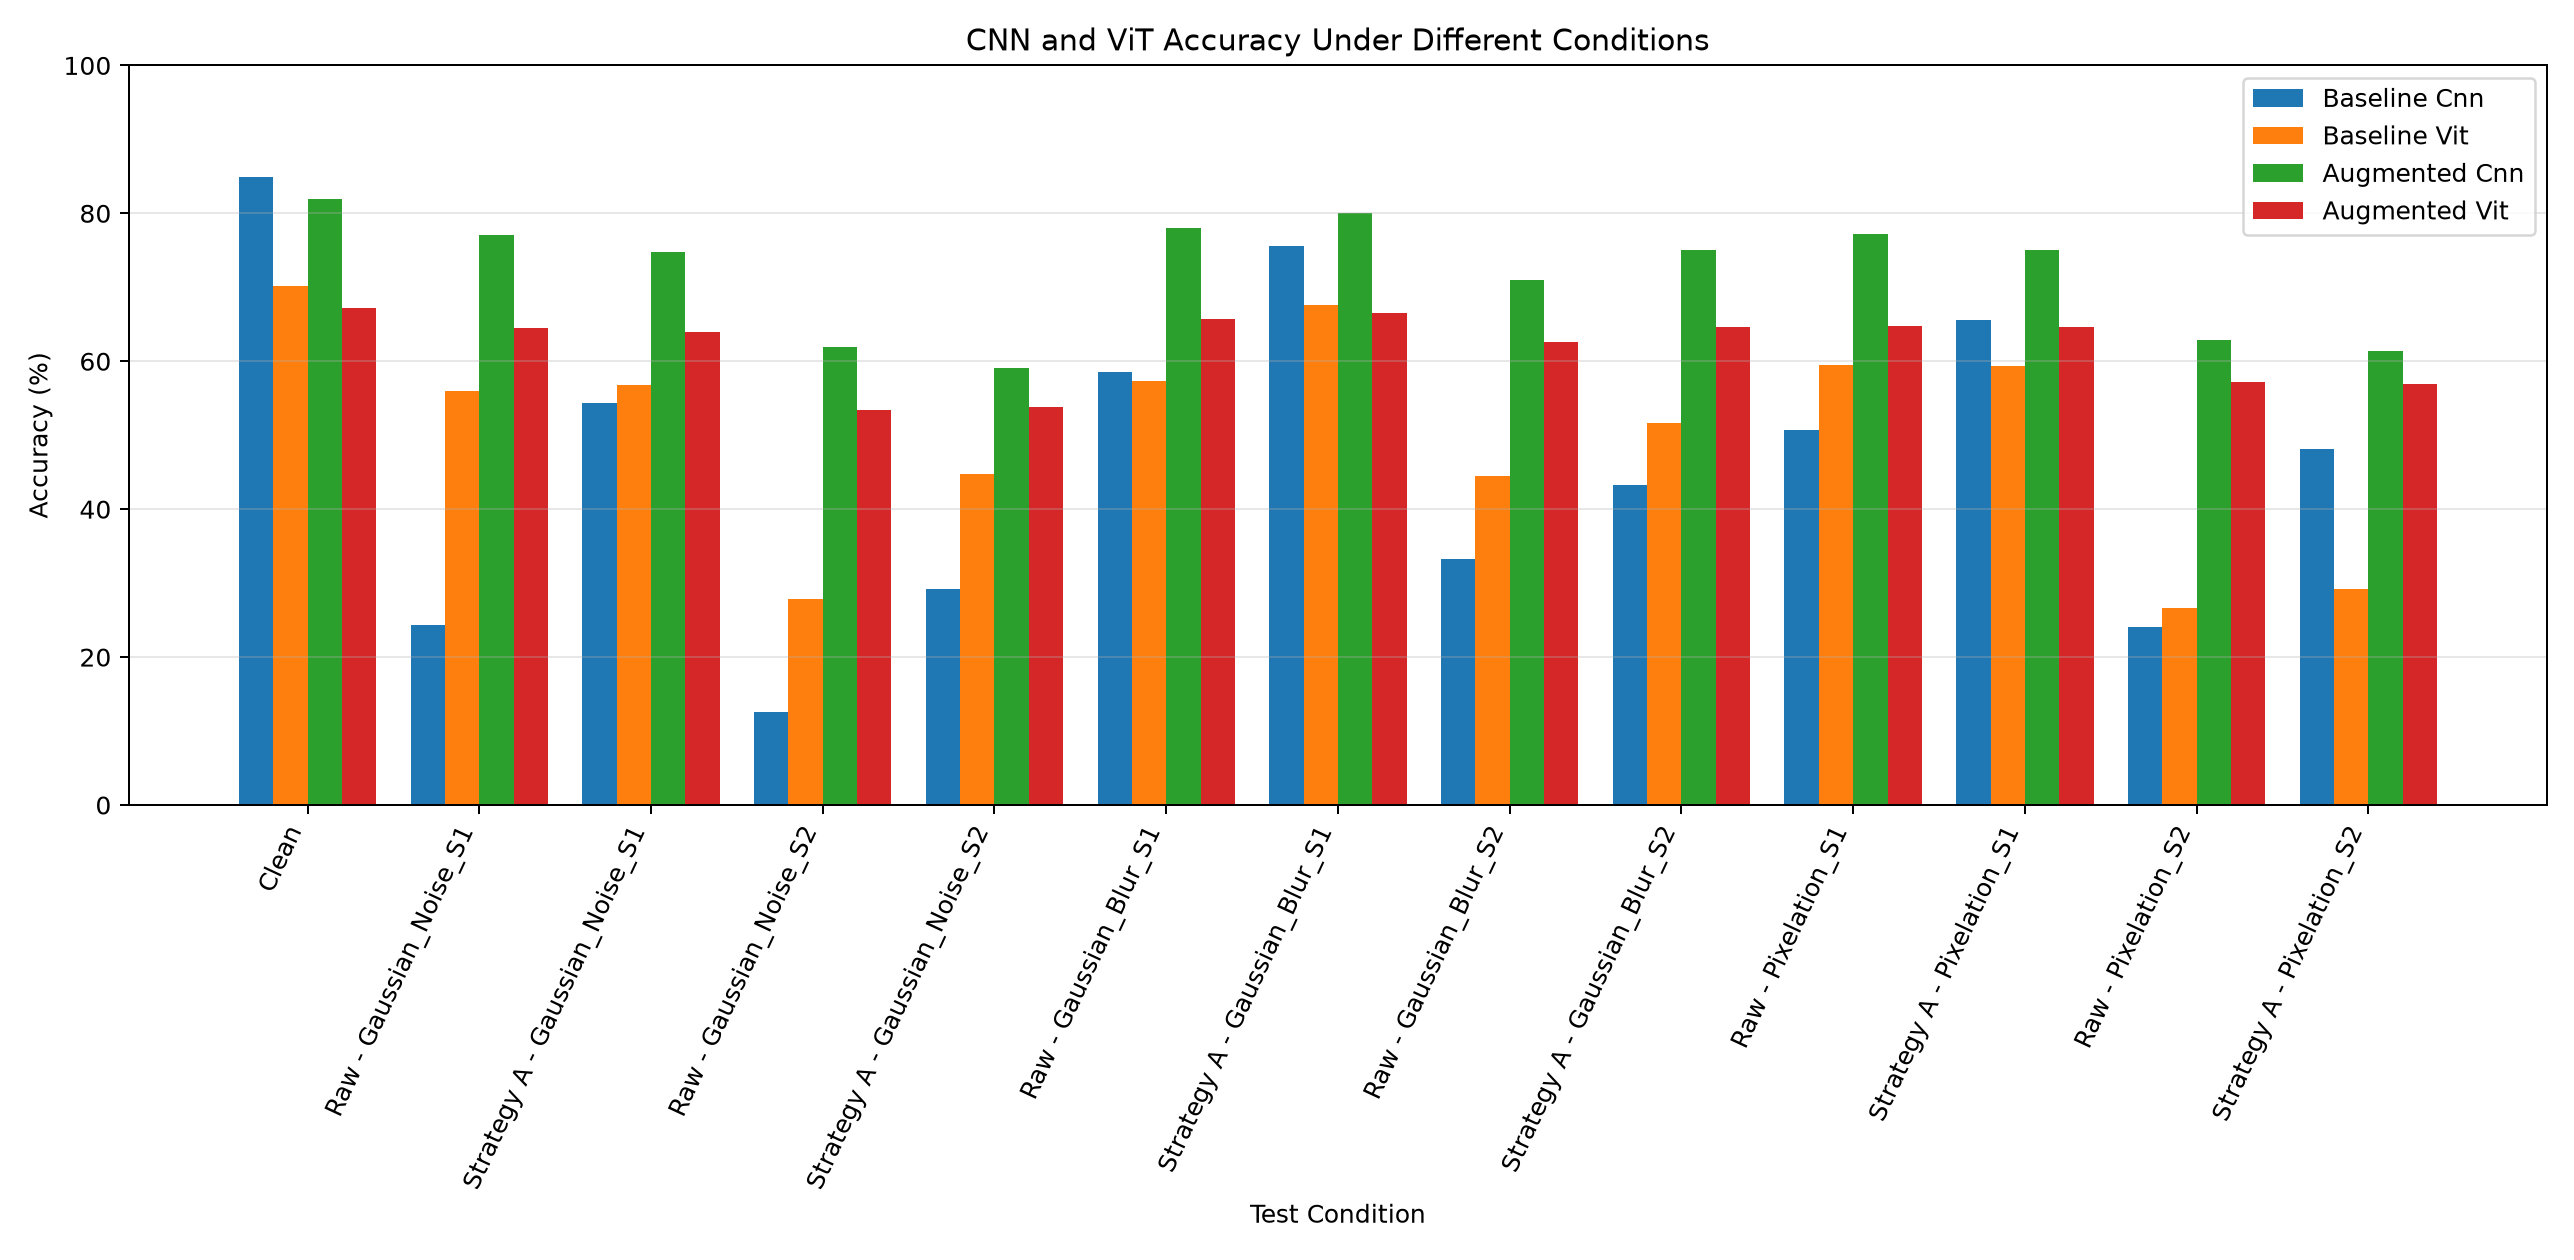

The data file committed next to this chart (first rows):
Condition, baseline_cnn, baseline_vit, augmented_cnn, augmented_vit
Clean, 84.86, 70.12, 82.0, 67.18
Raw - Gaussian_Noise_S1, 24.38, 56.01, 77.06, 64.5
Strategy A - Gaussian_Noise_S1, 54.38, 56.85, 74.72, 63.96
Raw - Gaussian_Noise_S2, 12.57, 27.82, 61.87, 53.4
Strategy A - Gaussian_Noise_S2, 29.14, 44.8, 59.07, 53.83
Raw - Gaussian_Blur_S1, 58.6, 57.32, 78.02, 65.76
Strategy A - Gaussian_Blur_S1, 75.58, 67.6, 80.02, 66.48
Raw - Gaussian_Blur_S2, 33.25, 44.45, 71.03, 62.65
Strategy A - Gaussian_Blur_S2, 43.3, 51.6, 75.03, 64.66
Raw - Pixelation_S1, 50.72, 59.43, 77.22, 64.81
Strategy A - Pixelation_S1, 65.64, 59.36, 75.05, 64.67
Raw - Pixelation_S2, 24.02, 26.67, 62.92, 57.21
Strategy A - Pixelation_S2, 48.11, 29.14, 61.33, 56.92
